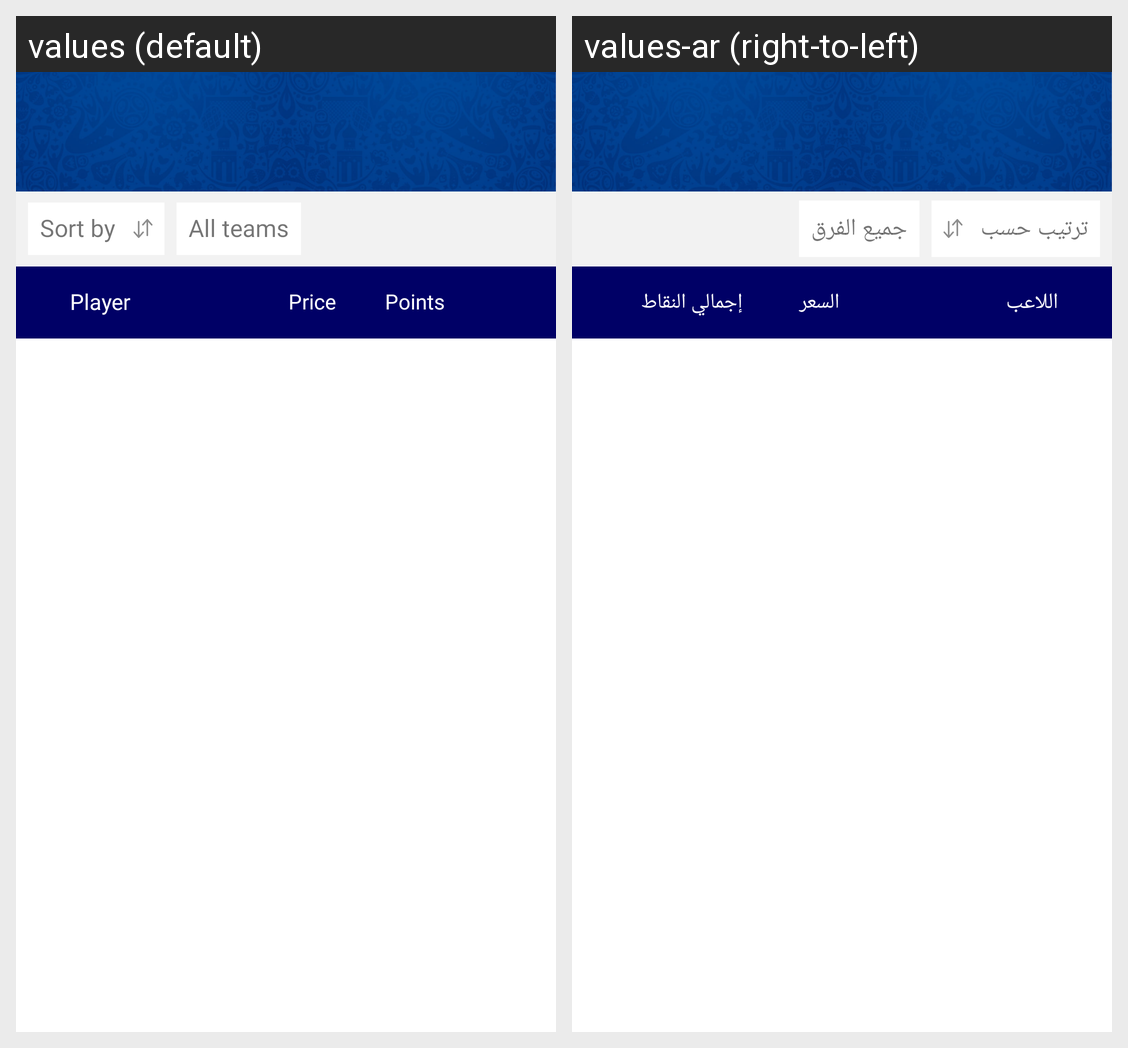

For this localized Android screen grid, give each drawn string resource with its value in every locale shown.
Android screen res/layout/activity_add_player.xml rendered under 2 locales, left to right: values (default), values-ar (right-to-left). Device: Nexus 5 (rendered at 1080×1920; each locale shown at half size, 540×960, under a caption strip naming it); theme AppTheme.
Strings drawn on this screen, with the default value and each locale's value (text and hints the layout hard-codes, and strings that could not be matched under every locale, appear in the picture but are not listed):

sort_
  values: Sort by
  values-ar: ترتيب حسب

all_teams
  values: All teams
  values-ar: جميع الفرق

player
  values: Player
  values-ar: اللاعب

price
  values: Price
  values-ar: السعر

points_total
  values: Points
  values-ar: إجمالي النقاط
